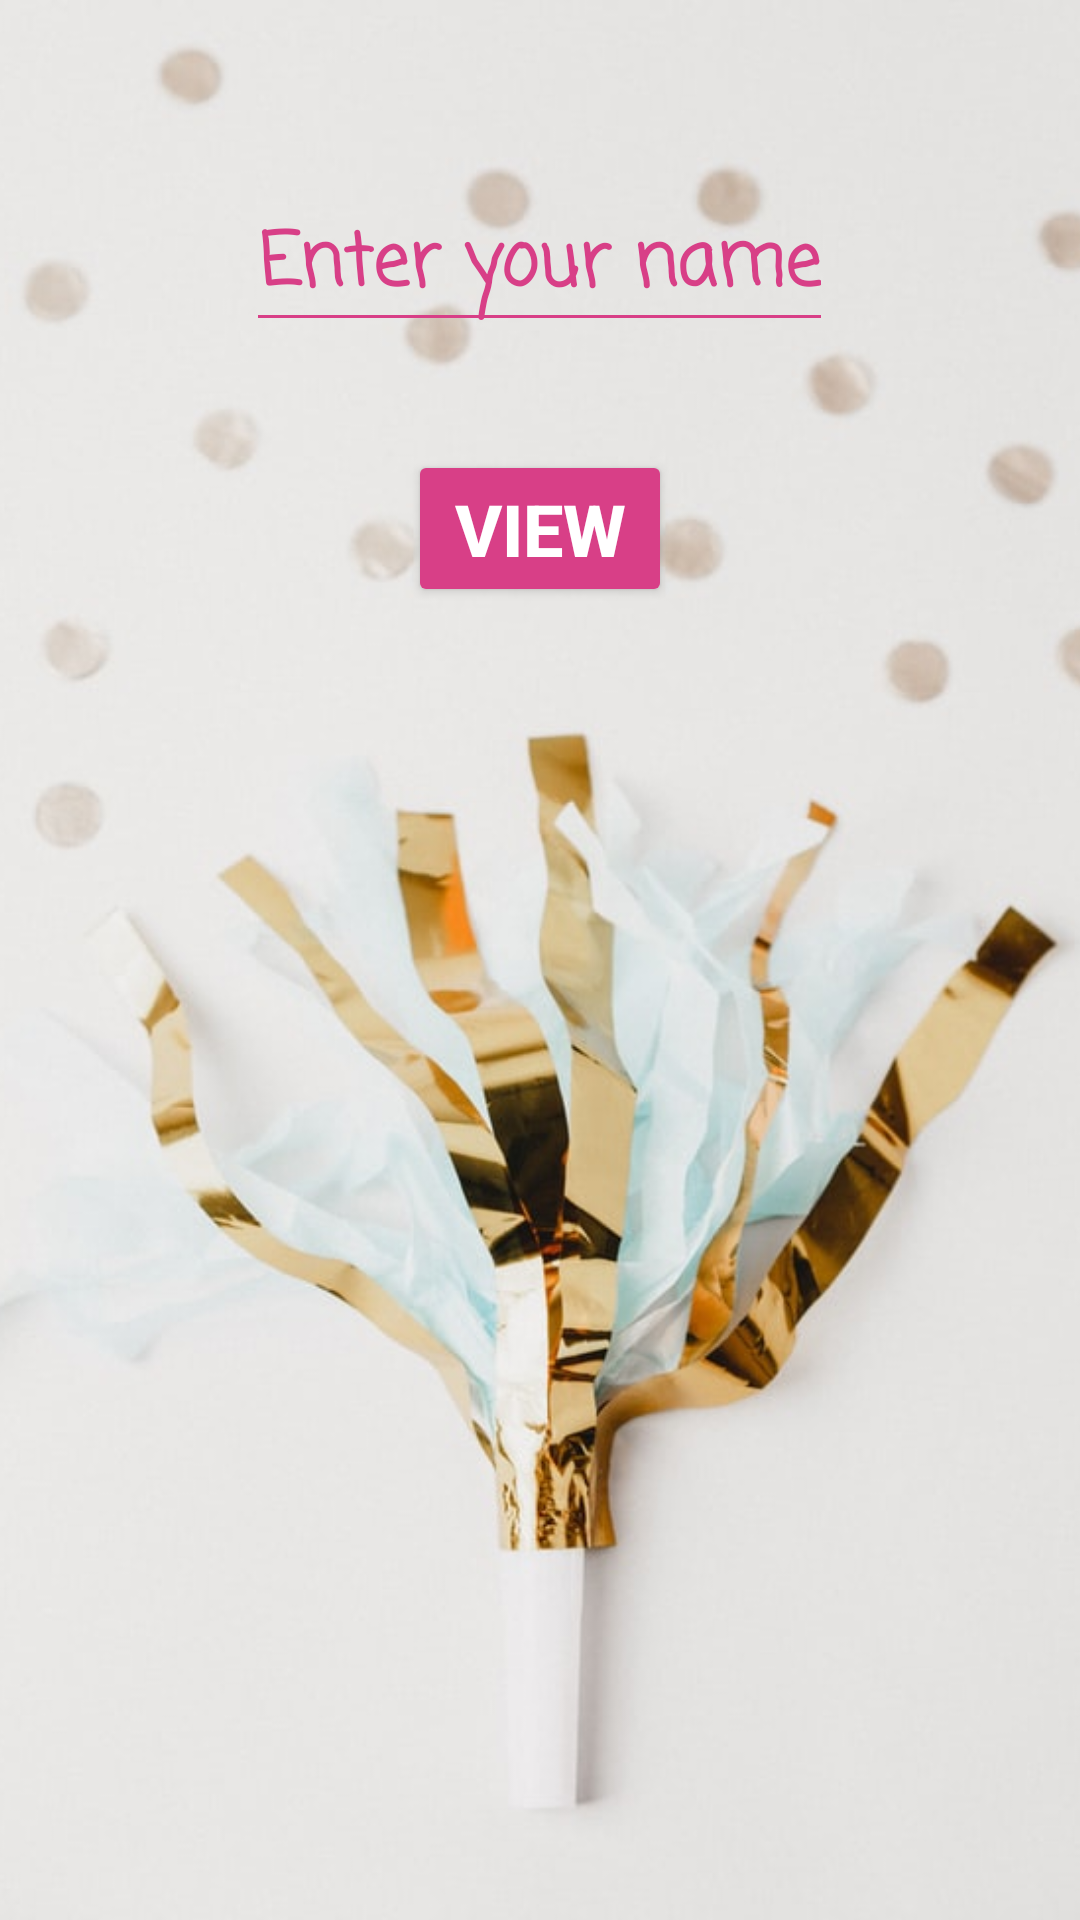

Layout XML and referenced resources for this Android screen:
<!-- AndroidManifest.xml: application theme Theme.BirthdayGreeting2 -->
<!-- res/layout/fragment_enter_name.xml -->
<?xml version="1.0" encoding="utf-8"?>
<FrameLayout xmlns:android="http://schemas.android.com/apk/res/android"
    xmlns:tools="http://schemas.android.com/tools"
    android:layout_width="match_parent"
    android:layout_height="match_parent"
    tools:context=".BirthdayFragments.EnterNameFragment">

    <ImageView
        android:layout_width="match_parent"
        android:layout_height="match_parent"
        android:src="@drawable/ribbon"
        android:scaleType="centerCrop"/>


    <EditText
        android:id="@+id/nameEditText"
        android:layout_width="wrap_content"
        android:layout_height="wrap_content"
        android:layout_gravity="center_horizontal"
        android:hint="Enter your name"
        android:inputType="textPersonName"
        android:layout_marginTop="60dp"
        android:gravity="center"
        android:textColor="@color/pink"
        android:textColorHint="@color/pink"
        android:backgroundTint="@color/pink"
        android:textSize="24sp"
        android:textStyle="bold"
        android:fontFamily="casual"/>

    <Button
        android:id="@+id/viewButton"
        android:layout_width="wrap_content"
        android:layout_height="wrap_content"
        android:layout_gravity="center_horizontal"
        android:backgroundTint="@color/pink"
        android:text="VIEW"
        android:textColor="@color/white"
        android:textSize="24sp"
        android:textStyle="bold"
        android:layout_marginTop="150dp"/>

</FrameLayout>
<!-- resources referenced by this layout -->
<resources>
  <color name="pink">#D83F87</color>
  <color name="white">#FFFFFFFF</color>
  <!-- drawable ribbon: jpg bitmap (drawable, 41404 bytes) -->
  <style name="Theme.BirthdayGreeting2" parent="Theme.MaterialComponents.DayNight.DarkActionBar">
          
          <item name="colorPrimary">@color/pink</item>
          <item name="colorPrimaryVariant">@color/dark_blue</item>
          <item name="colorOnPrimary">@color/pink</item>
          
          <item name="colorSecondary">@color/teal_200</item>
          <item name="colorSecondaryVariant">@color/teal_700</item>
          <item name="colorOnSecondary">@color/black</item>
          
          <item name="android:statusBarColor" tools:targetApi="l">?attr/colorPrimaryVariant</item>
          
      </style>
  <color name="dark_blue">#44318D</color>
  <color name="teal_200">#FF03DAC5</color>
  <color name="teal_700">#FF018786</color>
  <color name="black">#FF000000</color>
</resources>
